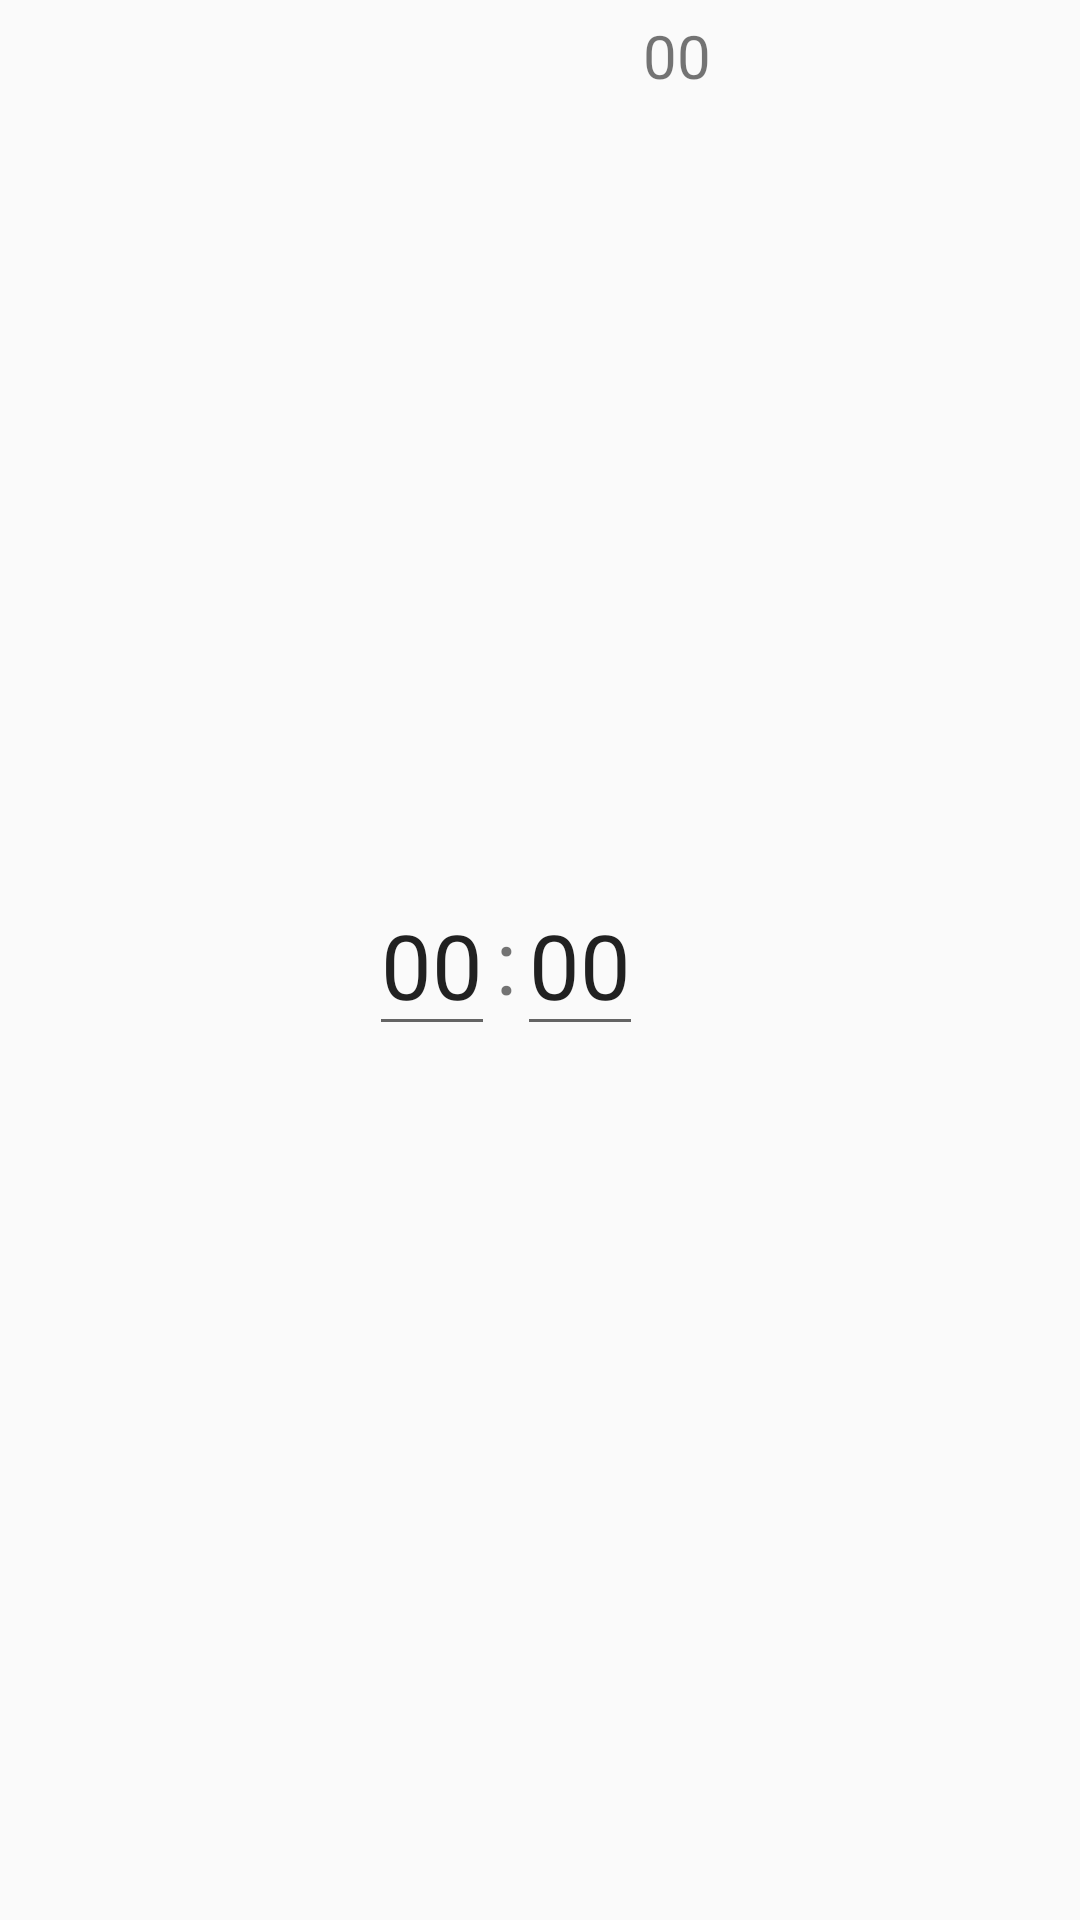

The Android layout XML behind this screen, and the referenced resources:
<!-- AndroidManifest.xml: application theme AppTheme -->
<!-- res/layout/layout_time.xml -->
<?xml version="1.0" encoding="utf-8"?>
<LinearLayout xmlns:android="http://schemas.android.com/apk/res/android"
    android:orientation="horizontal" android:layout_width="match_parent"
    android:layout_height="wrap_content"
    android:layout_margin="10dp"
    android:padding="5dp"
    android:gravity="center"
    android:focusableInTouchMode="true">

    <EditText
        android:id="@+id/field_hour"
        android:layout_width="wrap_content"
        android:layout_height="wrap_content"
        android:textSize="30sp"
        android:inputType="number"
        android:selectAllOnFocus="true"
        android:text="00"/>

    <TextView
        android:layout_width="wrap_content"
        android:layout_height="wrap_content"
        android:textSize="30sp"
        android:text=":"/>

    <EditText
        android:id="@+id/field_minute"
        android:layout_width="wrap_content"
        android:layout_height="wrap_content"
        android:textSize="30sp"
        android:inputType="number"
        android:selectAllOnFocus="true"
        android:text="00"/>

    <TextView
        android:id="@+id/view_second"
        android:layout_width="wrap_content"
        android:layout_height="wrap_content"
        android:layout_gravity="top"
        android:textSize="20sp"
        android:text="00"/>
</LinearLayout>
<!-- resources referenced by this layout -->
<resources>
  <style name="AppTheme" parent="Theme.AppCompat.Light.NoActionBar">
          <item name="windowActionModeOverlay">true</item>
          <item name="android:actionModeBackground">@color/mainTheme</item>
          <item name="android:actionModeStyle">@color/mainTheme</item>
      </style>
  <color name="mainTheme">#CBAA84</color>
</resources>
